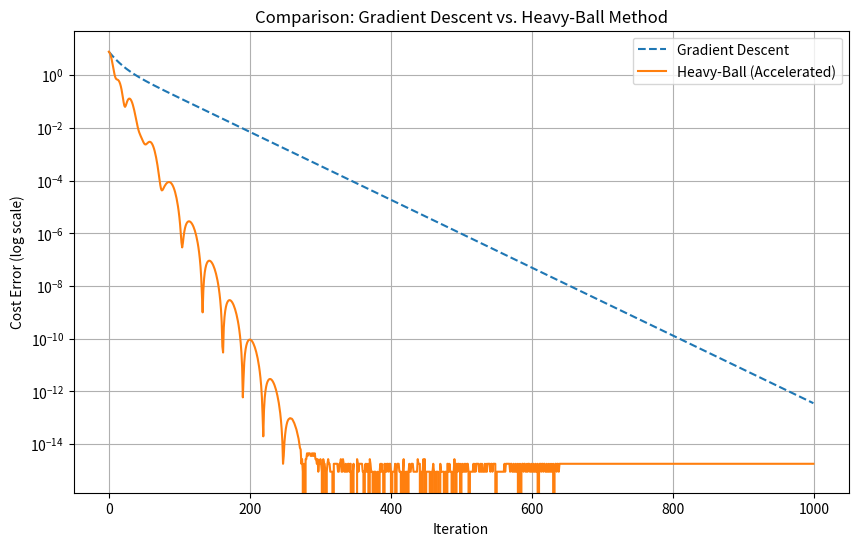

Source code (Python):
import numpy as np
import matplotlib.pyplot as plt

# Problem setup
d = 5
Q = np.diag(np.random.uniform(size=d))  # Random positive definite Q
r = np.random.normal(size=d)            # Random vector r

# Cost function and its gradient
def cost_fcn(z, Q, r):
    cost = 0.5 * z.T @ Q @ z + r.T @ z
    grad = Q @ z + r
    return cost, grad

# Optimal solution (for comparison)
z_opt = -np.linalg.inv(Q) @ r
ell_opt, _ = cost_fcn(z_opt, Q, r)

# Algorithm parameters
maxiters = 1000
alpha_gd = 0.1  # Step size for Gradient Descent
alpha_hb = 0.1  # Step size for Heavy-Ball
beta_hb = 0.9   # Momentum coefficient for Heavy-Ball

# Storage for trajectories and costs
z_gd = np.zeros((maxiters, d))  # Gradient Descent
z_hb = np.zeros((maxiters, d))  # Heavy-Ball
cost_gd = np.zeros(maxiters)    # Cost history (GD)
cost_hb = np.zeros(maxiters)    # Cost history (HB)

# Initialization (same for both methods)
zinit = np.random.normal(size=d)
z_gd[0] = zinit
z_hb[0] = zinit

# Gradient Descent (for comparison)
for k in range(maxiters - 1):
    _, grad = cost_fcn(z_gd[k], Q, r)
    z_gd[k+1] = z_gd[k] - alpha_gd * grad
    cost_gd[k], _ = cost_fcn(z_gd[k], Q, r)

# Heavy-Ball (Accelerated Gradient) Method
for k in range(maxiters - 1):
    if k == 0:
        v_k = z_hb[k]
    else:
        v_k = z_hb[k] + beta_hb * (z_hb[k] - z_hb[k-1])  # Momentum term
    
    _, grad = cost_fcn(v_k, Q, r)
    z_hb[k+1] = v_k - alpha_hb * grad
    cost_hb[k], _ = cost_fcn(z_hb[k], Q, r)

# Compute final costs
cost_gd[-1], _ = cost_fcn(z_gd[-1], Q, r)
cost_hb[-1], _ = cost_fcn(z_hb[-1], Q, r)

# Plotting
plt.figure(figsize=(10, 6))
plt.semilogy(cost_gd - ell_opt, label='Gradient Descent', linestyle='--')
plt.semilogy(cost_hb - ell_opt, label='Heavy-Ball (Accelerated)')
plt.xlabel('Iteration')
plt.ylabel('Cost Error (log scale)')
plt.title('Comparison: Gradient Descent vs. Heavy-Ball Method')
plt.legend()
plt.grid(True)
plt.show()